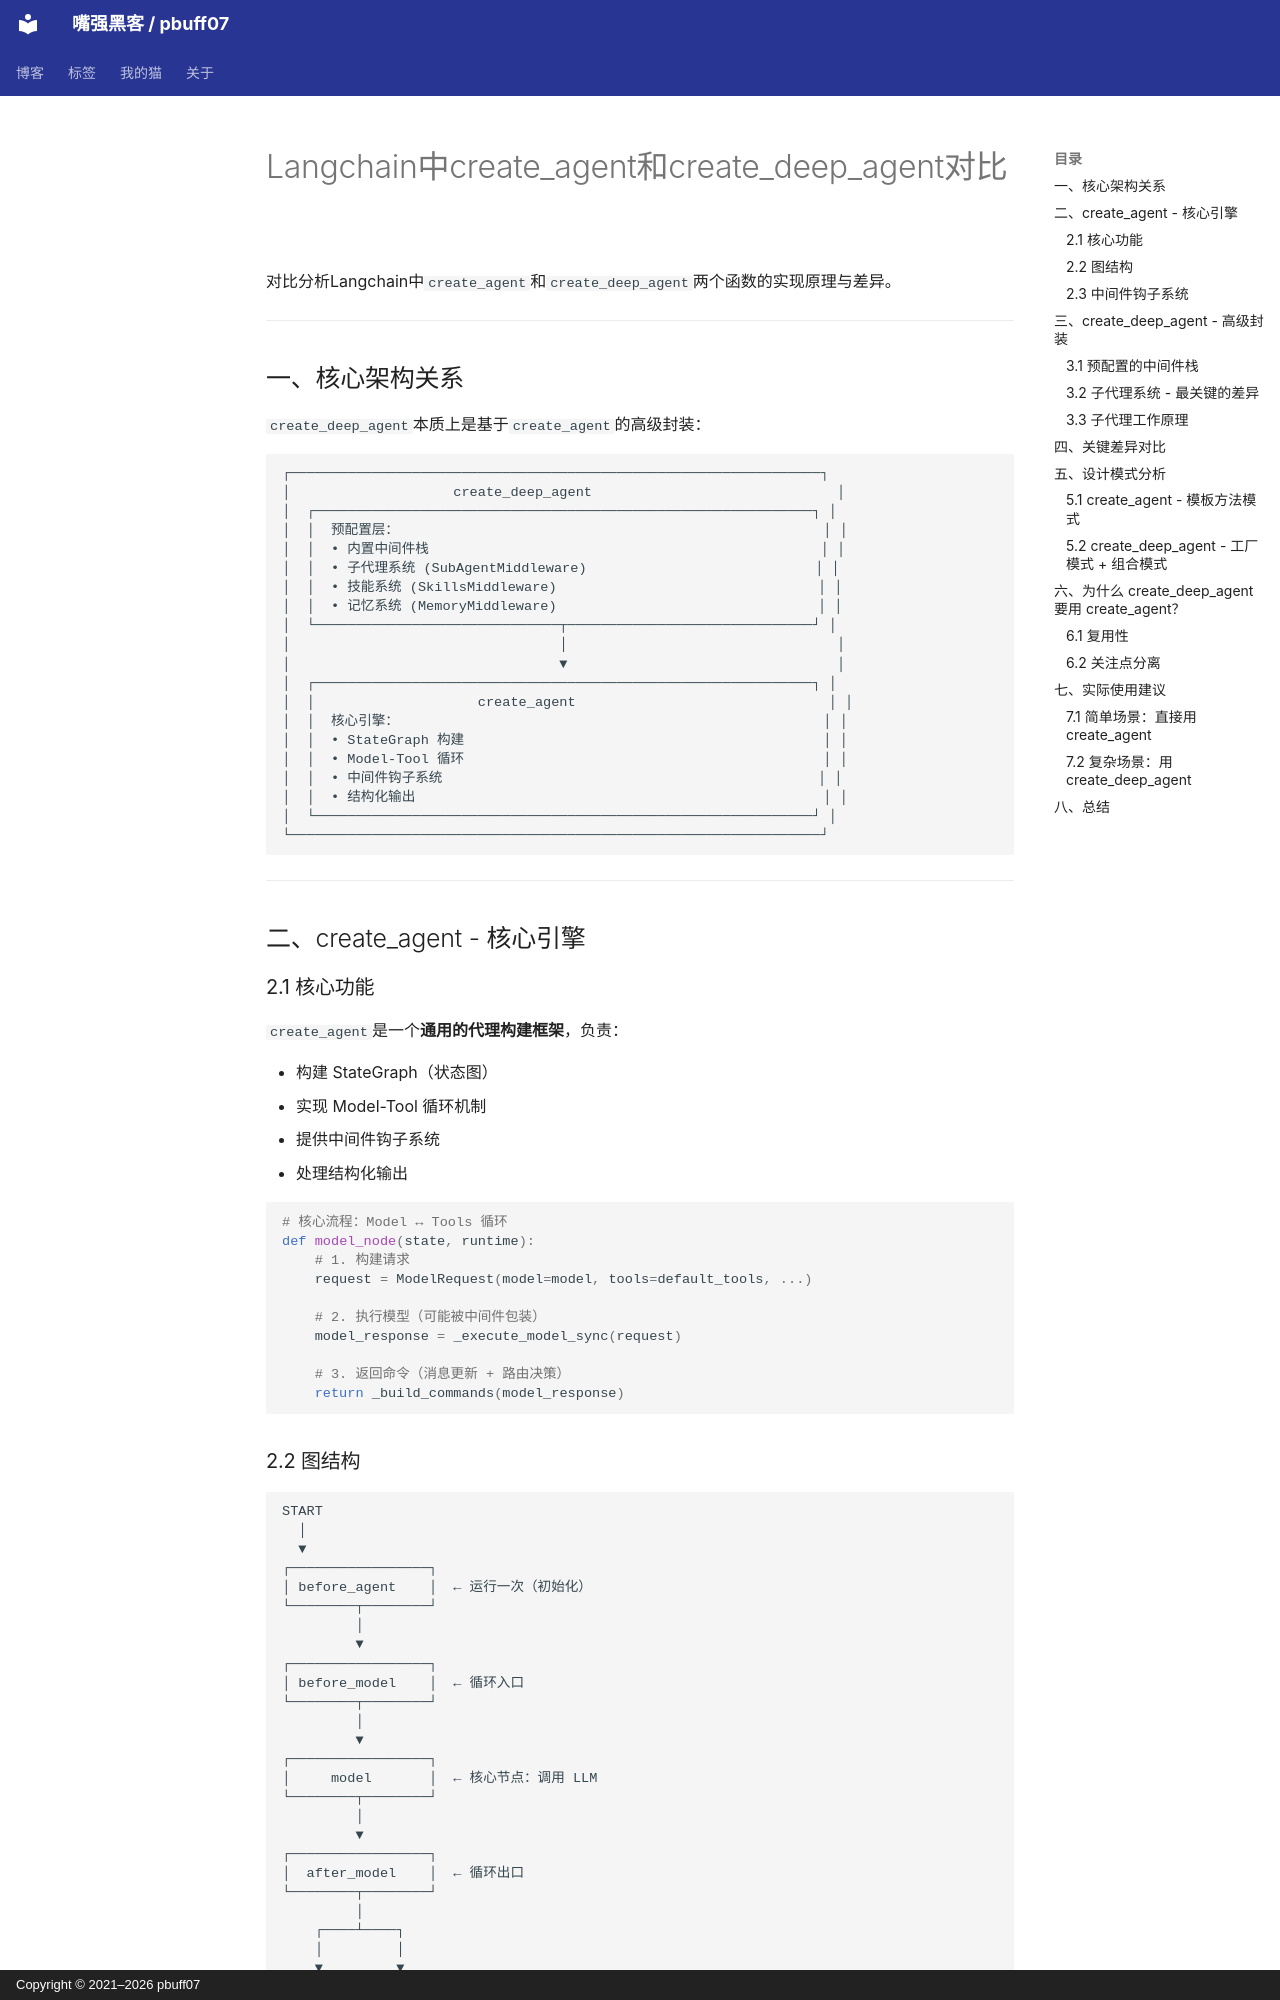

repository: pbuff07/pbuff07.github.io · page: posts/2026-03-12-langchain中create-agent和create-deep-agent对比/index.html · generator: mkdocs · copyright: Copyright © 2021–2026 pbuff07

---
date: 2026-03-12
categories:
- AI 工程
tags:
- langchain
- deepagent
- ai
- AI-Generate
authors:
- pbuff07
---

# Langchain中create_agent和create_deep_agent对比

对比分析Langchain中`create_agent`和`create_deep_agent`两个函数的实现原理与差异。

<!-- more -->

---

## 一、核心架构关系

`create_deep_agent`本质上是基于`create_agent`的高级封装：

```text
┌─────────────────────────────────────────────────────────────────┐
│                    create_deep_agent                              │
│  ┌─────────────────────────────────────────────────────────────┐ │
│  │  预配置层：                                                    │ │
│  │  • 内置中间件栈                                                │ │
│  │  • 子代理系统 (SubAgentMiddleware)                            │ │
│  │  • 技能系统 (SkillsMiddleware)                                │ │
│  │  • 记忆系统 (MemoryMiddleware)                                │ │
│  └──────────────────────────────┬──────────────────────────────┘ │
│                                 │                                 │
│                                 ▼                                 │
│  ┌─────────────────────────────────────────────────────────────┐ │
│  │                    create_agent                               │ │
│  │  核心引擎：                                                    │ │
│  │  • StateGraph 构建                                            │ │
│  │  • Model-Tool 循环                                            │ │
│  │  • 中间件钩子系统                                              │ │
│  │  • 结构化输出                                                  │ │
│  └─────────────────────────────────────────────────────────────┘ │
└─────────────────────────────────────────────────────────────────┘
```

---

## 二、create_agent - 核心引擎

### 2.1 核心功能

`create_agent`是一个**通用的代理构建框架**，负责：

- 构建 StateGraph（状态图）
- 实现 Model-Tool 循环机制
- 提供中间件钩子系统
- 处理结构化输出

```python
# 核心流程：Model ↔ Tools 循环
def model_node(state, runtime):
    # 1. 构建请求
    request = ModelRequest(model=model, tools=default_tools, ...)

    # 2. 执行模型（可能被中间件包装）
    model_response = _execute_model_sync(request)

    # 3. 返回命令（消息更新 + 路由决策）
    return _build_commands(model_response)
```
